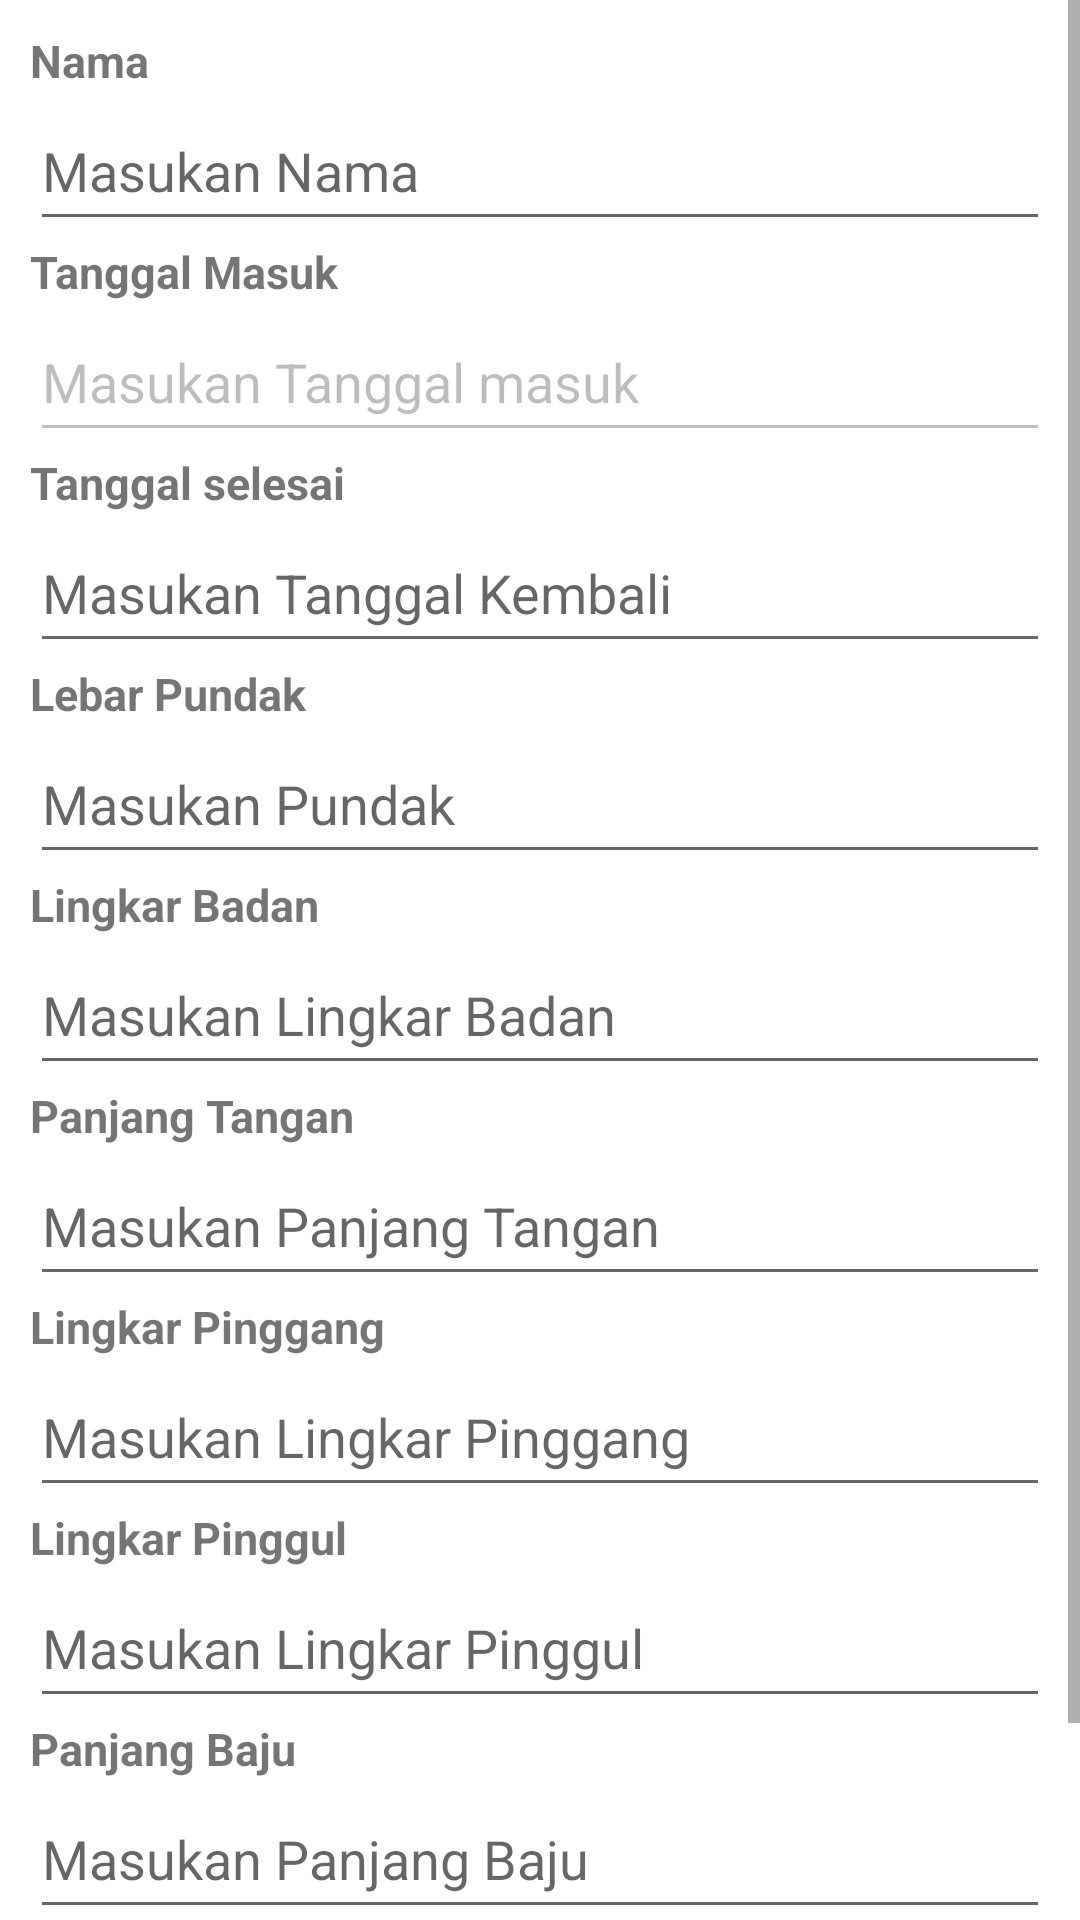

Here is an Android app screen rendered from its layout file. Give the layout XML and the strings, colors and styles it references.
<!-- AndroidManifest.xml: application theme Theme.PerpustakaanApp -->
<!-- res/layout/activity_add.xml -->
<?xml version="1.0" encoding="utf-8"?>
<RelativeLayout
    xmlns:android="http://schemas.android.com/apk/res/android"
    xmlns:app="http://schemas.android.com/apk/res-auto"
    xmlns:tools="http://schemas.android.com/tools"
    android:layout_width="match_parent"
    android:layout_height="match_parent"
    android:orientation="vertical"
    tools:context=".AddActivity">

    <ScrollView
        android:layout_width="match_parent"
        android:layout_height="match_parent">
        <LinearLayout
            android:layout_width="match_parent"
            android:layout_height="wrap_content"
            android:orientation="vertical"
            android:layout_margin="10dp">

            <EditText
                android:id="@+id/txID"
                android:layout_width="match_parent"
                android:layout_height="wrap_content"
                android:visibility="gone"/>
            <TextView
                android:layout_width="match_parent"
                android:layout_height="wrap_content"
                android:text="Nama"
                android:textStyle="bold"
                android:textSize="15sp"/>

            <EditText
                android:id="@+id/txNama"
                android:layout_width="match_parent"
                android:layout_height="50dp"
                android:hint="Masukan Nama"
                android:inputType="textCapSentences"/>

            <TextView
                android:layout_width="match_parent"
                android:layout_height="wrap_content"
                android:text="Tanggal Masuk"
                android:textStyle="bold"
                android:textSize="15sp"/>

            <EditText
                android:id="@+id/txTglmasuk"
                android:enabled="false"
                android:text="Masukan Tanggal masuk"
                android:layout_width="match_parent"
                android:layout_height="50dp"/>

            <TextView
                android:layout_width="wrap_content"
                android:layout_height="wrap_content"
                android:text="Tanggal selesai"
                android:textStyle="bold"
                android:textSize="15sp" />

            <EditText
                android:id="@+id/txTglselesai"
                android:focusable="false"
                android:layout_width="match_parent"
                android:layout_height="50dp"
                android:hint="Masukan Tanggal Kembali"
                android:inputType="date"/>

            <TextView
                android:layout_width="match_parent"
                android:layout_height="wrap_content"
                android:text="Lebar Pundak"
                android:textStyle="bold"
                android:textSize="15sp"/>
            <EditText
                android:id="@+id/txLebarPundak"
                android:layout_width="match_parent"
                android:layout_height="50dp"
                android:hint="Masukan Pundak"
                android:inputType="textCapSentences"/>
            <TextView
                android:layout_width="match_parent"
                android:layout_height="wrap_content"
                android:text="Lingkar Badan"
                android:textStyle="bold"
                android:textSize="15sp"/>
            <EditText
                android:id="@+id/txlingkarBadan"
                android:layout_width="match_parent"
                android:layout_height="50dp"
                android:hint="Masukan Lingkar Badan"
                android:inputType="textCapSentences"/>
            <TextView
                android:layout_width="match_parent"
                android:layout_height="wrap_content"
                android:text="Panjang Tangan"
                android:textStyle="bold"
                android:textSize="15sp"/>
            <EditText
                android:id="@+id/txPanjangTangan"
                android:layout_width="match_parent"
                android:layout_height="50dp"
                android:hint="Masukan Panjang Tangan"
                android:inputType="textCapSentences"/>
            <TextView
                android:layout_width="match_parent"
                android:layout_height="wrap_content"
                android:text="Lingkar Pinggang"
                android:textStyle="bold"
                android:textSize="15sp"/>
            <EditText
                android:id="@+id/txLingkarPinggang"
                android:layout_width="match_parent"
                android:layout_height="50dp"
                android:hint="Masukan Lingkar Pinggang"
                android:inputType="textCapSentences"/>
            <TextView
                android:layout_width="match_parent"
                android:layout_height="wrap_content"
                android:text="Lingkar Pinggul"
                android:textStyle="bold"
                android:textSize="15sp"/>
            <EditText
                android:id="@+id/txLingkarPinggul"
                android:layout_width="match_parent"
                android:layout_height="50dp"
                android:hint="Masukan Lingkar Pinggul"
                android:inputType="textCapSentences"/>
            <TextView
                android:layout_width="match_parent"
                android:layout_height="wrap_content"
                android:text="Panjang Baju"
                android:textStyle="bold"
                android:textSize="15sp"/>
            <EditText
                android:id="@+id/txPanjangBaju"
                android:layout_width="match_parent"
                android:layout_height="50dp"
                android:hint="Masukan Panjang Baju"
                android:inputType="textCapSentences"/>
            <TextView
                android:layout_width="match_parent"
                android:layout_height="wrap_content"
                android:text="Model Baju"
                android:textStyle="bold"
                android:textSize="15sp"/>
            <EditText
                android:id="@+id/txModelBaju"
                android:layout_width="match_parent"
                android:layout_height="50dp"
                android:hint="Masukan Model Baju"
                android:inputType="textCapSentences"/>

            <TextView
                android:id="@+id/tvStatus"
                android:layout_width="wrap_content"
                android:layout_height="wrap_content"
                android:text="Status"
                android:textStyle="bold"
                android:textSize="15sp"
                android:visibility="gone"/>

            <EditText
                android:id="@+id/txStatus"
                android:layout_width="match_parent"
                android:layout_height="wrap_content"
                android:focusable="false"
                android:visibility="gone"/>

        </LinearLayout>
    </ScrollView>


    <Button
        android:id="@+id/btnProses"
        android:layout_width="match_parent"
        android:layout_height="wrap_content"
        android:layout_margin="10dp"
        android:layout_alignParentBottom="true"
        android:text="Proses Selesai"
        style="@style/Widget.AppCompat.Button.Colored"
        android:visibility="gone"/>

</RelativeLayout>
<!-- resources referenced by this layout -->
<resources>
  <style name="Theme.PerpustakaanApp" parent="Theme.MaterialComponents.DayNight.DarkActionBar">
          
          <item name="colorPrimary">#8692f7</item>
          <item name="colorPrimaryVariant">#8692f7</item>
          <item name="colorOnPrimary">#FFFFFF</item>
          
          <item name="colorSecondary">#673AB7</item>
          <item name="colorSecondaryVariant">@color/teal_700</item>
          <item name="colorOnSecondary">@color/black</item>
          
          <item name="android:statusBarColor" tools:targetApi="l">#8692f7</item>
          
      </style>
  <!-- not gathered from this repository: default colours our renderer supplied (Android Studio template values) -->
  <color name="teal_700">#FF018786</color>
  <color name="black">#FF000000</color>
</resources>
